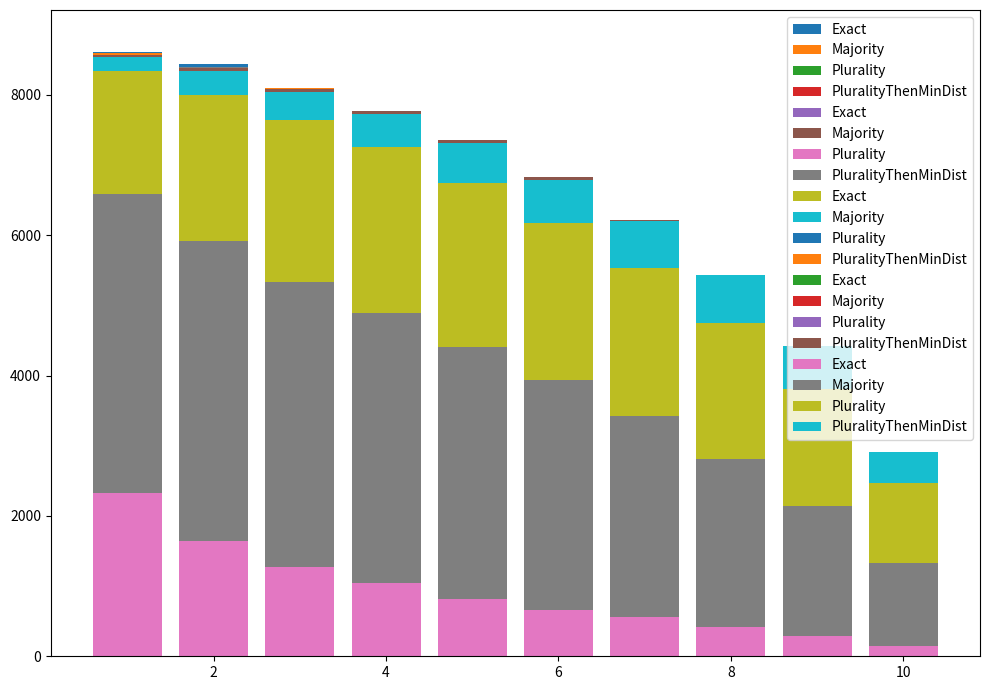

Python code for this plot:
# -*- coding: utf-8 -*-
# ---
# jupyter:
#   jupytext:
#     formats: ipynb,py:percent
#     text_representation:
#       extension: .py
#       format_name: percent
#       format_version: '1.2'
#       jupytext_version: 0.8.6
#   kernelspec:
#     display_name: Python 3
#     language: python
#     name: python3
# ---

# %%
# %matplotlib inline

# %%
import typing as t

import matplotlib.pyplot as plt


# %%
def parse_data(data: str) -> t.List[t.Tuple[str, t.List[int]]]:
    res = []
    for line in data.strip().split("\n"):
        elements = [x.strip() for x in line.split("│")]
        quality = elements[0]
        values = [int(x) for x in elements[1:]]
        assert (
            len(values) == 11
        ), "Values must be 11 entries long. For n/10 domains and n 0 to 10 (inclusive)."
        res.append((quality, values))
    return res[::-1]


# %%
datas = [
    """
 PluralityThenMinDist │ 9207 │ 8610 │ 8438 │ 8101 │ 7739 │ 7234 │ 6656 │ 5939 │ 5065 │ 3937 │ 2390
 Plurality            │ 9207 │ 8610 │ 8438 │ 8101 │ 7739 │ 7234 │ 6656 │ 5939 │ 5065 │ 3937 │ 2390
 Majority             │ 9207 │ 8610 │ 8438 │ 8101 │ 7739 │ 7234 │ 6656 │ 5939 │ 5065 │ 3937 │ 2390
 Exact                │ 9207 │ 8610 │ 8438 │ 8101 │ 7739 │ 7234 │ 6656 │ 5939 │ 5065 │ 3937 │ 2390

""",
    """
 PluralityThenMinDist │ 9207 │ 8587 │ 8397 │ 8081 │ 7718 │ 7241 │ 6711 │ 6054 │ 5222 │ 4162 │ 2628
 Plurality            │ 9207 │ 8217 │ 7853 │ 7434 │ 6955 │ 6397 │ 5827 │ 5179 │ 4339 │ 3358 │ 2050
 Majority             │ 9207 │ 8217 │ 7853 │ 7434 │ 6955 │ 6397 │ 5827 │ 5179 │ 4339 │ 3358 │ 2050
 Exact                │ 9207 │ 6998 │ 6206 │ 5528 │ 4956 │ 4366 │ 3731 │ 3088 │ 2436 │ 1752 │  924

""",
    """
 PluralityThenMinDist │ 9207 │ 8588 │ 8379 │ 8094 │ 7762 │ 7325 │ 6767 │ 6163 │ 5398 │ 4320 │ 2837
 Plurality            │ 9207 │ 8387 │ 8025 │ 7669 │ 7238 │ 6742 │ 6141 │ 5496 │ 4675 │ 3704 │ 2354
 Majority             │ 9207 │ 7774 │ 7249 │ 6737 │ 6253 │ 5717 │ 5113 │ 4456 │ 3730 │ 2879 │ 1776
 Exact                │ 9207 │ 5134 │ 4241 │ 3596 │ 3031 │ 2598 │ 2172 │ 1765 │ 1363 │  926 │  477

""",
    """
 PluralityThenMinDist │ 9207 │ 8573 │ 8375 │ 8079 │ 7768 │ 7349 │ 6822 │ 6209 │ 5430 │ 4405 │ 2893
 Plurality            │ 9207 │ 8382 │ 8044 │ 7677 │ 7284 │ 6786 │ 6210 │ 5574 │ 4757 │ 3806 │ 2440
 Majority             │ 9207 │ 7187 │ 6583 │ 6041 │ 5551 │ 5073 │ 4484 │ 3922 │ 3222 │ 2487 │ 1535
 Exact                │ 9207 │ 3607 │ 2726 │ 2153 │ 1778 │ 1454 │ 1196 │  976 │  740 │  528 │  271

""",
    """
 PluralityThenMinDist │ 9207 │ 8539 │ 8332 │ 8044 │ 7724 │ 7308 │ 6788 │ 6198 │ 5428 │ 4415 │ 2914
 Plurality            │ 9207 │ 8338 │ 8001 │ 7636 │ 7262 │ 6743 │ 6177 │ 5530 │ 4749 │ 3810 │ 2465
 Majority             │ 9207 │ 6582 │ 5911 │ 5337 │ 4886 │ 4409 │ 3939 │ 3425 │ 2810 │ 2135 │ 1331
 Exact                │ 9207 │ 2320 │ 1645 │ 1269 │ 1041 │  815 │  662 │  553 │  411 │  285 │  149

""",
]

# %%
for data in datas:
    prev_values = [0] * 10
    pdata = parse_data(data)
    for label, values in pdata:
        # skip the 0/10 case as not relevant
        values = values[1:]
        heights = [v - pv for v, pv in zip(values, prev_values)]
        plt.bar(range(1, 1 + len(values)), heights, bottom=prev_values, label=label)
        prev_values = values
    plt.gcf().set_size_inches(10, 7)
    plt.ylim(0, pdata[0][1][0])
    plt.legend()
    plt.tight_layout()
    plt.show()
